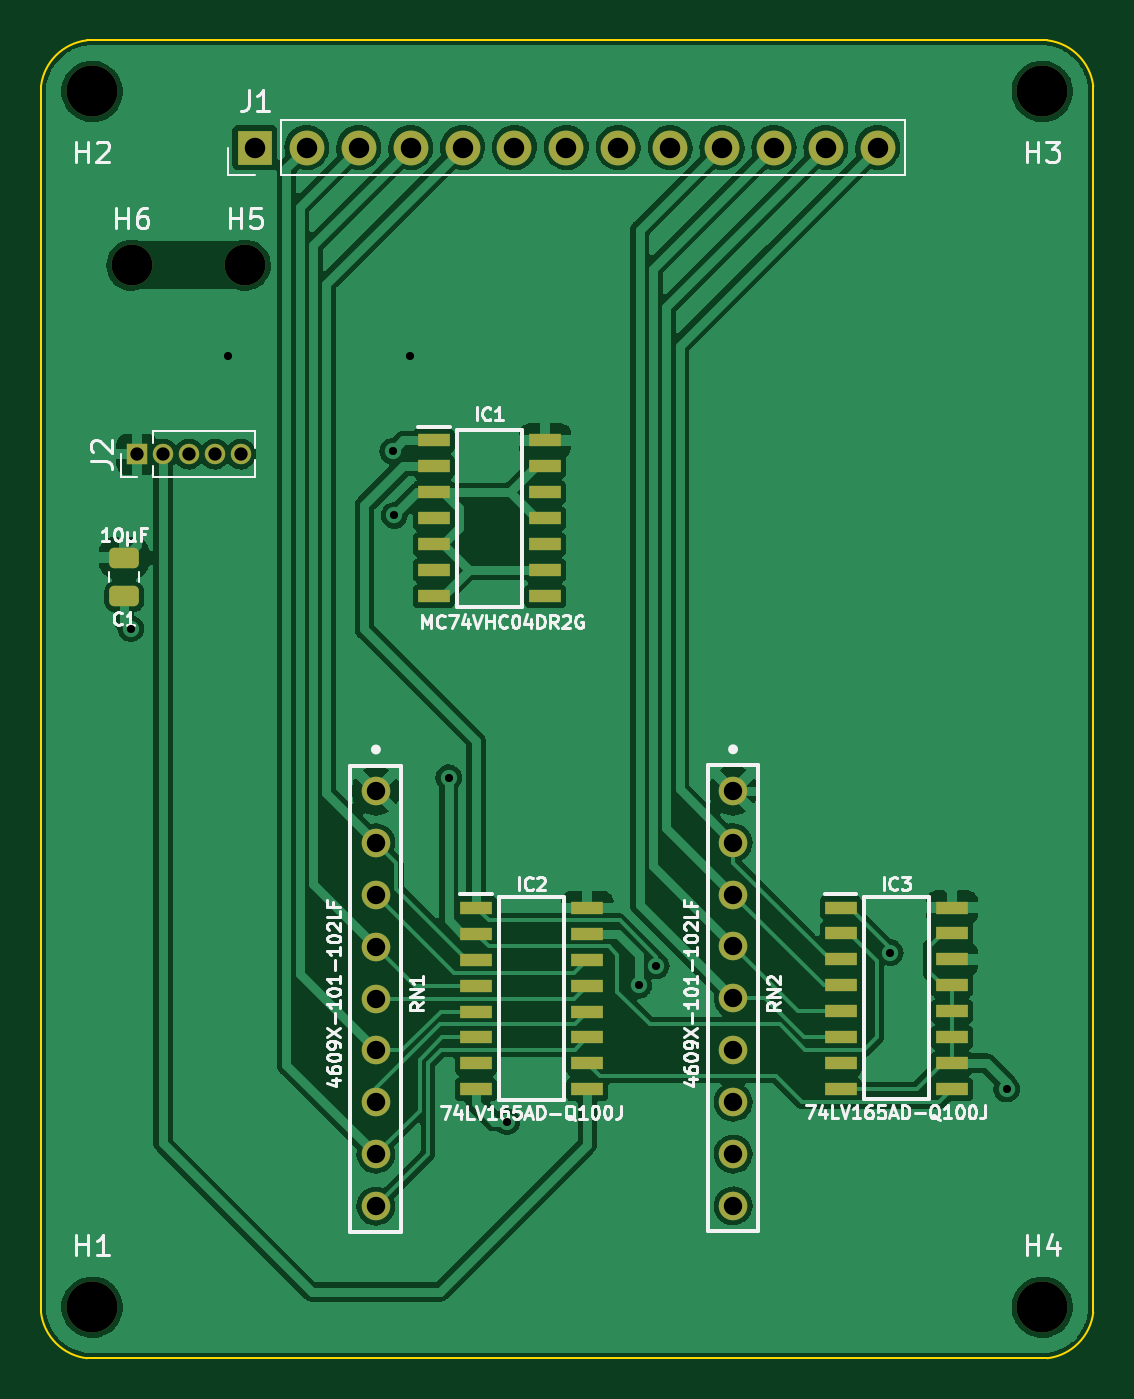
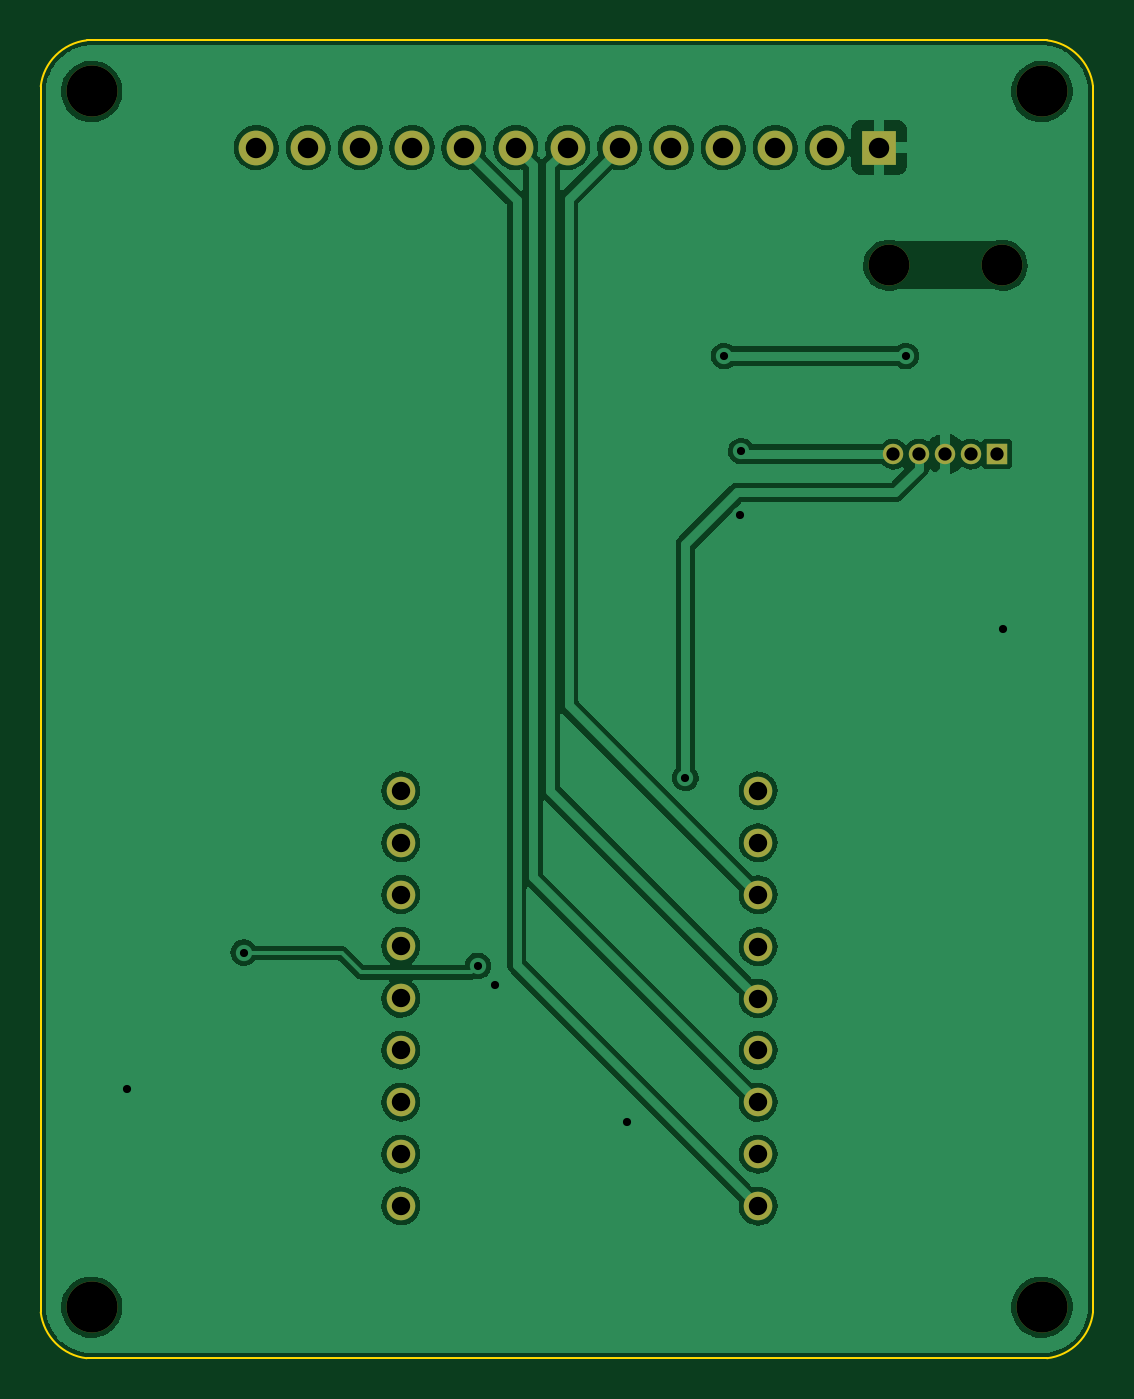
Circuit board: 8 layer files. Board 51.5 x 64.5 mm.
- bottom_copper: Keypad-B_Cu.gbr (110761 bytes)
- bottom_mask: Keypad-B_Mask.gbr (1929 bytes)
- outline: Keypad-Edge_Cuts.gbr (1015 bytes)
- top_copper: Keypad-F_Cu.gbr (139269 bytes)
- top_mask: Keypad-F_Mask.gbr (3946 bytes)
- top_silk: Keypad-F_Silkscreen.gbr (31858 bytes)
- drill: Keypad-NPTH.drl (498 bytes)
- drill: Keypad-PTH.drl (1231 bytes)

=== bottom_copper: Keypad-B_Cu.gbr (110761 bytes, source omitted) ===
=== bottom_mask: Keypad-B_Mask.gbr ===
%TF.GenerationSoftware,KiCad,Pcbnew,(6.0.5)*%
%TF.CreationDate,2022-08-15T12:20:04+02:00*%
%TF.ProjectId,Keypad,4b657970-6164-42e6-9b69-6361645f7063,rev?*%
%TF.SameCoordinates,Original*%
%TF.FileFunction,Soldermask,Bot*%
%TF.FilePolarity,Negative*%
%FSLAX46Y46*%
G04 Gerber Fmt 4.6, Leading zero omitted, Abs format (unit mm)*
G04 Created by KiCad (PCBNEW (6.0.5)) date 2022-08-15 12:20:04*
%MOMM*%
%LPD*%
G01*
G04 APERTURE LIST*
%ADD10R,1.000000X1.000000*%
%ADD11O,1.000000X1.000000*%
%ADD12C,2.000000*%
%ADD13C,1.400000*%
%ADD14C,2.500000*%
%ADD15R,1.700000X1.700000*%
%ADD16O,1.700000X1.700000*%
G04 APERTURE END LIST*
D10*
%TO.C,J2*%
X144450000Y-101000000D03*
D11*
X145720000Y-101000000D03*
X146990000Y-101000000D03*
X148260000Y-101000000D03*
X149530000Y-101000000D03*
%TD*%
D12*
%TO.C,H5*%
X149750000Y-91750000D03*
%TD*%
D13*
%TO.C,RN2*%
X173620000Y-117475000D03*
X173620000Y-120015000D03*
X173620000Y-122555000D03*
X173620000Y-125095000D03*
X173620000Y-127635000D03*
X173620000Y-130175000D03*
X173620000Y-132715000D03*
X173620000Y-135255000D03*
X173620000Y-137795000D03*
%TD*%
D14*
%TO.C,H4*%
X188750000Y-142750000D03*
%TD*%
%TO.C,H3*%
X188750000Y-83250000D03*
%TD*%
D15*
%TO.C,J1*%
X150220000Y-86000000D03*
D16*
X152760000Y-86000000D03*
X155300000Y-86000000D03*
X157840000Y-86000000D03*
X160380000Y-86000000D03*
X162920000Y-86000000D03*
X165460000Y-86000000D03*
X168000000Y-86000000D03*
X170540000Y-86000000D03*
X173080000Y-86000000D03*
X175620000Y-86000000D03*
X178160000Y-86000000D03*
X180700000Y-86000000D03*
%TD*%
D12*
%TO.C,H6*%
X144200000Y-91750000D03*
%TD*%
D14*
%TO.C,H1*%
X142250000Y-142750000D03*
%TD*%
D13*
%TO.C,RN1*%
X156142014Y-117485489D03*
X156142014Y-120025489D03*
X156142014Y-122565489D03*
X156142014Y-125105489D03*
X156142014Y-127645489D03*
X156142014Y-130185489D03*
X156142014Y-132725489D03*
X156142014Y-135265489D03*
X156142014Y-137805489D03*
%TD*%
D14*
%TO.C,H2*%
X142250000Y-83250000D03*
%TD*%
M02*

=== outline: Keypad-Edge_Cuts.gbr ===
%TF.GenerationSoftware,KiCad,Pcbnew,(6.0.5)*%
%TF.CreationDate,2022-08-15T12:20:04+02:00*%
%TF.ProjectId,Keypad,4b657970-6164-42e6-9b69-6361645f7063,rev?*%
%TF.SameCoordinates,Original*%
%TF.FileFunction,Profile,NP*%
%FSLAX46Y46*%
G04 Gerber Fmt 4.6, Leading zero omitted, Abs format (unit mm)*
G04 Created by KiCad (PCBNEW (6.0.5)) date 2022-08-15 12:20:04*
%MOMM*%
%LPD*%
G01*
G04 APERTURE LIST*
%TA.AperFunction,Profile*%
%ADD10C,0.100000*%
%TD*%
G04 APERTURE END LIST*
D10*
X142000000Y-80750000D02*
X189000000Y-80750000D01*
X142000000Y-80750000D02*
G75*
G03*
X139750000Y-83000000I301200J-2551200D01*
G01*
X189000000Y-145250000D02*
X142000000Y-145250000D01*
X189000000Y-145250000D02*
G75*
G03*
X191250000Y-143000000I-301200J2551200D01*
G01*
X191250000Y-83000000D02*
G75*
G03*
X189000000Y-80750000I-2551200J-301200D01*
G01*
X139750000Y-143000000D02*
X139750000Y-83000000D01*
X139750000Y-143000000D02*
G75*
G03*
X142000000Y-145250000I2551200J301200D01*
G01*
X191250000Y-83000000D02*
X191250000Y-143000000D01*
M02*

=== top_copper: Keypad-F_Cu.gbr (139269 bytes, source omitted) ===
=== top_mask: Keypad-F_Mask.gbr ===
%TF.GenerationSoftware,KiCad,Pcbnew,(6.0.5)*%
%TF.CreationDate,2022-08-15T12:20:03+02:00*%
%TF.ProjectId,Keypad,4b657970-6164-42e6-9b69-6361645f7063,rev?*%
%TF.SameCoordinates,Original*%
%TF.FileFunction,Soldermask,Top*%
%TF.FilePolarity,Negative*%
%FSLAX46Y46*%
G04 Gerber Fmt 4.6, Leading zero omitted, Abs format (unit mm)*
G04 Created by KiCad (PCBNEW (6.0.5)) date 2022-08-15 12:20:03*
%MOMM*%
%LPD*%
G01*
G04 APERTURE LIST*
G04 Aperture macros list*
%AMRoundRect*
0 Rectangle with rounded corners*
0 $1 Rounding radius*
0 $2 $3 $4 $5 $6 $7 $8 $9 X,Y pos of 4 corners*
0 Add a 4 corners polygon primitive as box body*
4,1,4,$2,$3,$4,$5,$6,$7,$8,$9,$2,$3,0*
0 Add four circle primitives for the rounded corners*
1,1,$1+$1,$2,$3*
1,1,$1+$1,$4,$5*
1,1,$1+$1,$6,$7*
1,1,$1+$1,$8,$9*
0 Add four rect primitives between the rounded corners*
20,1,$1+$1,$2,$3,$4,$5,0*
20,1,$1+$1,$4,$5,$6,$7,0*
20,1,$1+$1,$6,$7,$8,$9,0*
20,1,$1+$1,$8,$9,$2,$3,0*%
G04 Aperture macros list end*
%ADD10R,1.000000X1.000000*%
%ADD11O,1.000000X1.000000*%
%ADD12R,1.550000X0.650000*%
%ADD13C,2.000000*%
%ADD14C,1.400000*%
%ADD15C,2.500000*%
%ADD16R,1.700000X1.700000*%
%ADD17O,1.700000X1.700000*%
%ADD18RoundRect,0.250000X-0.475000X0.250000X-0.475000X-0.250000X0.475000X-0.250000X0.475000X0.250000X0*%
G04 APERTURE END LIST*
D10*
%TO.C,J2*%
X144450000Y-101000000D03*
D11*
X145720000Y-101000000D03*
X146990000Y-101000000D03*
X148260000Y-101000000D03*
X149530000Y-101000000D03*
%TD*%
D12*
%TO.C,IC1*%
X158975000Y-100330000D03*
X158975000Y-101600000D03*
X158975000Y-102870000D03*
X158975000Y-104140000D03*
X158975000Y-105410000D03*
X158975000Y-106680000D03*
X158975000Y-107950000D03*
X164425000Y-107950000D03*
X164425000Y-106680000D03*
X164425000Y-105410000D03*
X164425000Y-104140000D03*
X164425000Y-102870000D03*
X164425000Y-101600000D03*
X164425000Y-100330000D03*
%TD*%
D13*
%TO.C,H5*%
X149750000Y-91750000D03*
%TD*%
D12*
%TO.C,IC3*%
X178885000Y-123190000D03*
X178885000Y-124460000D03*
X178885000Y-125730000D03*
X178885000Y-127000000D03*
X178885000Y-128270000D03*
X178885000Y-129540000D03*
X178885000Y-130810000D03*
X178885000Y-132080000D03*
X184335000Y-132080000D03*
X184335000Y-130810000D03*
X184335000Y-129540000D03*
X184335000Y-128270000D03*
X184335000Y-127000000D03*
X184335000Y-125730000D03*
X184335000Y-124460000D03*
X184335000Y-123190000D03*
%TD*%
D14*
%TO.C,RN2*%
X173620000Y-117475000D03*
X173620000Y-120015000D03*
X173620000Y-122555000D03*
X173620000Y-125095000D03*
X173620000Y-127635000D03*
X173620000Y-130175000D03*
X173620000Y-132715000D03*
X173620000Y-135255000D03*
X173620000Y-137795000D03*
%TD*%
D15*
%TO.C,H4*%
X188750000Y-142750000D03*
%TD*%
%TO.C,H3*%
X188750000Y-83250000D03*
%TD*%
D16*
%TO.C,J1*%
X150220000Y-86000000D03*
D17*
X152760000Y-86000000D03*
X155300000Y-86000000D03*
X157840000Y-86000000D03*
X160380000Y-86000000D03*
X162920000Y-86000000D03*
X165460000Y-86000000D03*
X168000000Y-86000000D03*
X170540000Y-86000000D03*
X173080000Y-86000000D03*
X175620000Y-86000000D03*
X178160000Y-86000000D03*
X180700000Y-86000000D03*
%TD*%
D13*
%TO.C,H6*%
X144200000Y-91750000D03*
%TD*%
D15*
%TO.C,H1*%
X142250000Y-142750000D03*
%TD*%
D12*
%TO.C,IC2*%
X161037014Y-123200489D03*
X161037014Y-124470489D03*
X161037014Y-125740489D03*
X161037014Y-127010489D03*
X161037014Y-128280489D03*
X161037014Y-129550489D03*
X161037014Y-130820489D03*
X161037014Y-132090489D03*
X166487014Y-132090489D03*
X166487014Y-130820489D03*
X166487014Y-129550489D03*
X166487014Y-128280489D03*
X166487014Y-127010489D03*
X166487014Y-125740489D03*
X166487014Y-124470489D03*
X166487014Y-123200489D03*
%TD*%
D18*
%TO.C,C1*%
X143827500Y-106063500D03*
X143827500Y-107963500D03*
%TD*%
D14*
%TO.C,RN1*%
X156142014Y-117485489D03*
X156142014Y-120025489D03*
X156142014Y-122565489D03*
X156142014Y-125105489D03*
X156142014Y-127645489D03*
X156142014Y-130185489D03*
X156142014Y-132725489D03*
X156142014Y-135265489D03*
X156142014Y-137805489D03*
%TD*%
D15*
%TO.C,H2*%
X142250000Y-83250000D03*
%TD*%
M02*

=== top_silk: Keypad-F_Silkscreen.gbr (31858 bytes, source omitted) ===
=== drill: Keypad-NPTH.drl ===
M48
; DRILL file {KiCad (6.0.5)} date Mon Aug 15 12:20:09 2022
; FORMAT={-:-/ absolute / inch / decimal}
; #@! TF.CreationDate,2022-08-15T12:20:09+02:00
; #@! TF.GenerationSoftware,Kicad,Pcbnew,(6.0.5)
; #@! TF.FileFunction,NonPlated,1,2,NPTH
FMAT,2
INCH
; #@! TA.AperFunction,NonPlated,NPTH,ComponentDrill
T1C0.0787
; #@! TA.AperFunction,NonPlated,NPTH,ComponentDrill
T2C0.0984
%
G90
G05
T1
X5.6772Y-3.6122
X5.8957Y-3.6122
T2
X5.6004Y-3.2776
X5.6004Y-5.6201
X7.4311Y-3.2776
X7.4311Y-5.6201
T0
M30

=== drill: Keypad-PTH.drl ===
M48
; DRILL file {KiCad (6.0.5)} date Mon Aug 15 12:20:09 2022
; FORMAT={-:-/ absolute / inch / decimal}
; #@! TF.CreationDate,2022-08-15T12:20:09+02:00
; #@! TF.GenerationSoftware,Kicad,Pcbnew,(6.0.5)
; #@! TF.FileFunction,Plated,1,2,PTH
FMAT,2
INCH
; #@! TA.AperFunction,Plated,PTH,ViaDrill
T1C0.0157
; #@! TA.AperFunction,Plated,PTH,ComponentDrill
T2C0.0256
; #@! TA.AperFunction,Plated,PTH,ComponentDrill
T3C0.0354
; #@! TA.AperFunction,Plated,PTH,ComponentDrill
T4C0.0394
%
G90
G05
T1
X5.675Y-4.3125
X5.8625Y-3.7875
X6.1796Y-3.9708
X6.1829Y-4.0945
X6.2125Y-3.7875
X6.2875Y-4.6
X6.4Y-5.2625
X6.6535Y-5.0
X6.6875Y-4.9625
X7.1382Y-4.9368
X7.3625Y-5.2
T2
X5.687Y-3.9764
X5.737Y-3.9764
X5.787Y-3.9764
X5.837Y-3.9764
X5.887Y-3.9764
T3
X6.1473Y-4.6254
X6.1473Y-4.7254
X6.1473Y-4.8254
X6.1473Y-4.9254
X6.1473Y-5.0254
X6.1473Y-5.1254
X6.1473Y-5.2254
X6.1473Y-5.3254
X6.1473Y-5.4254
X6.8354Y-4.625
X6.8354Y-4.725
X6.8354Y-4.825
X6.8354Y-4.925
X6.8354Y-5.025
X6.8354Y-5.125
X6.8354Y-5.225
X6.8354Y-5.325
X6.8354Y-5.425
T4
X5.9142Y-3.3858
X6.0142Y-3.3858
X6.1142Y-3.3858
X6.2142Y-3.3858
X6.3142Y-3.3858
X6.4142Y-3.3858
X6.5142Y-3.3858
X6.6142Y-3.3858
X6.7142Y-3.3858
X6.8142Y-3.3858
X6.9142Y-3.3858
X7.0142Y-3.3858
X7.1142Y-3.3858
T0
M30

